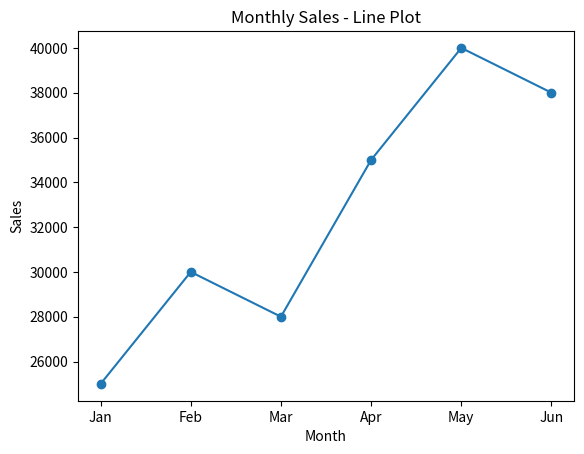
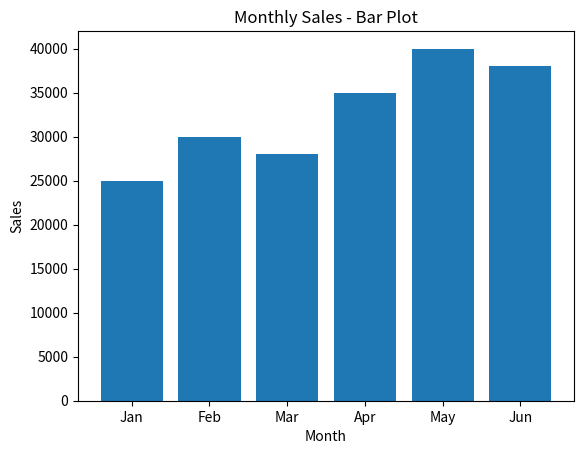

Python code for these plots, in order:
import matplotlib.pyplot as plt

months = ["Jan", "Feb", "Mar", "Apr", "May", "Jun"]
sales = [25000, 30000, 28000, 35000, 40000, 38000]

# Line Plot
plt.figure()
plt.plot(months, sales, marker='o')
plt.title("Monthly Sales - Line Plot")
plt.xlabel("Month")
plt.ylabel("Sales")
plt.show()

# Bar Plot
plt.figure()
plt.bar(months, sales)
plt.title("Monthly Sales - Bar Plot")
plt.xlabel("Month")
plt.ylabel("Sales")
plt.show()
